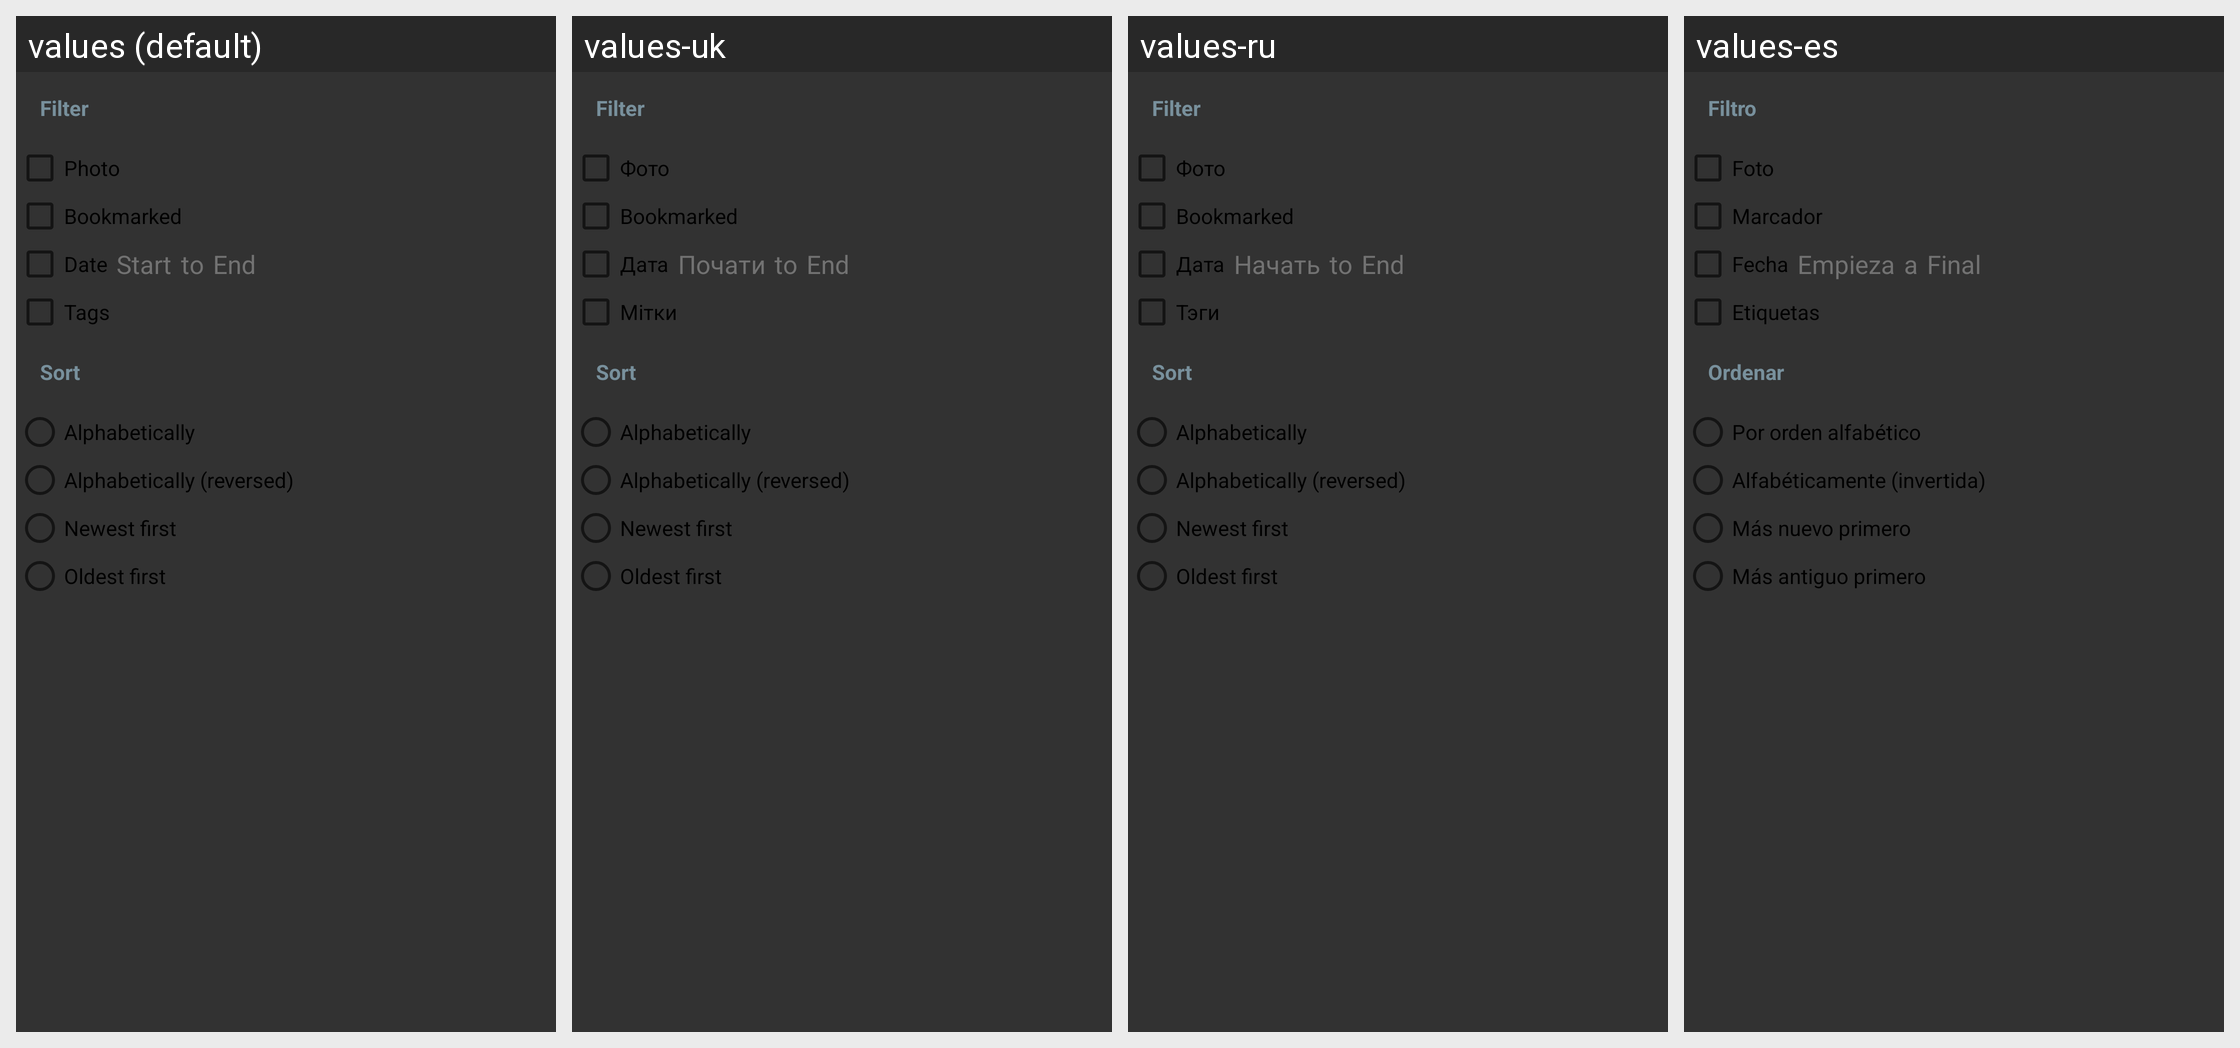

Here is an Android app screen in its default locale and in the app's own translations. Write out the translated-string differences for the strings that appear on this screen.
Android screen res/layout/dialog_filter_sort.xml rendered under 4 locales, left to right: values (default), values-uk, values-ru, values-es. Device: Nexus 5 (rendered at 1080×1920; each locale shown at half size, 540×960, under a caption strip naming it); theme AppTheme.
Other locales in the repository, not shown: values-cs, values-de, values-fr, values-it, values-ko, values-ro, values-sv, values-zh.
Strings drawn on this screen, with the default value and each locale's value (text and hints the layout hard-codes, and strings that could not be matched under every locale, appear in the picture but are not listed):

filter
  values: Filter
  values-uk: Filter
  values-ru: Filter
  values-es: Filtro

photo
  values: Photo
  values-uk: Фото
  values-ru: Фото
  values-es: Foto

bookmarked
  values: Bookmarked
  values-uk: Bookmarked
  values-ru: Bookmarked
  values-es: Marcador

date
  values: Date
  values-uk: Дата
  values-ru: Дата
  values-es: Fecha

start
  values: Start
  values-uk: Почати
  values-ru: Начать
  values-es: Empieza

to
  values: to
  values-uk: to
  values-ru: to
  values-es: a

end
  values: End
  values-uk: End
  values-ru: End
  values-es: Final

tags
  values: Tags
  values-uk: Мітки
  values-ru: Тэги
  values-es: Etiquetas

sort
  values: Sort
  values-uk: Sort
  values-ru: Sort
  values-es: Ordenar

sort_alphabet
  values: Alphabetically
  values-uk: Alphabetically
  values-ru: Alphabetically
  values-es: Por orden alfabético

sort_alphabet_reversed
  values: Alphabetically (reversed)
  values-uk: Alphabetically (reversed)
  values-ru: Alphabetically (reversed)
  values-es: Alfabéticamente (invertida)

sort_newest
  values: Newest first
  values-uk: Newest first
  values-ru: Newest first
  values-es: Más nuevo primero

sort_oldest
  values: Oldest first
  values-uk: Oldest first
  values-ru: Oldest first
  values-es: Más antiguo primero
